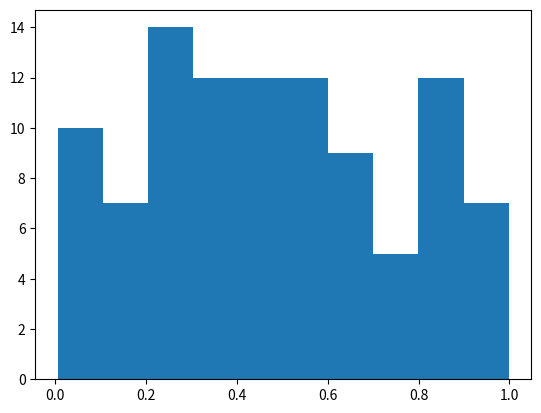

The script that saved this image:
%matplotlib inline
import numpy as np
import matplotlib.pyplot as plt

# Plasma Simulation 96
def sim():
    x = np.random.rand(100)
    plt.hist(x)
    
if __name__ == '__main__':
    sim()
